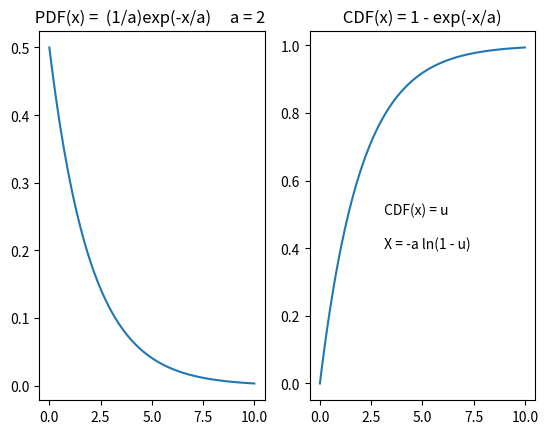

The matplotlib source for this figure:
#!/usr/bin/env python
"""

ipython -i exponential_pdf_cdf.py

::

   cdf(x) = 1 - exp(-x/mu) 


* https://www.eg.bucknell.edu/~xmeng/Course/CS6337/Note/master/node50.html


"""
import numpy as np


t = np.linspace( 0, 10, 100 )

a = 2. 
A = 1./a

pdf = lambda t:A*np.exp(-t*A) 

cdf = lambda t:1.-np.exp(-t*A) 


import matplotlib.pyplot as plt 
fig = plt.figure()

ax = fig.add_subplot(1,2,1)
#ax.set_xlabel("PDF(x; a:%s ) = (1/a)*exp(-x/a) " % a)
ax.plot( t, pdf(t) )
plt.title(" PDF(x) =  (1/a)exp(-x/a)     a = 2  ")

ax = fig.add_subplot(1,2,2)
#ax.set_xlabel("CDF(x; a:%s) = 1 - exp(-x/a) " % a )
ax.plot( t, cdf(t) )
plt.title(" CDF(x) = 1 - exp(-x/a) ")

plt.annotate( " CDF(x) = u  ", xy=(3,0.5) )
plt.annotate( " X = -a ln(1 - u) ", xy=(3,0.4) )


fig.show()







